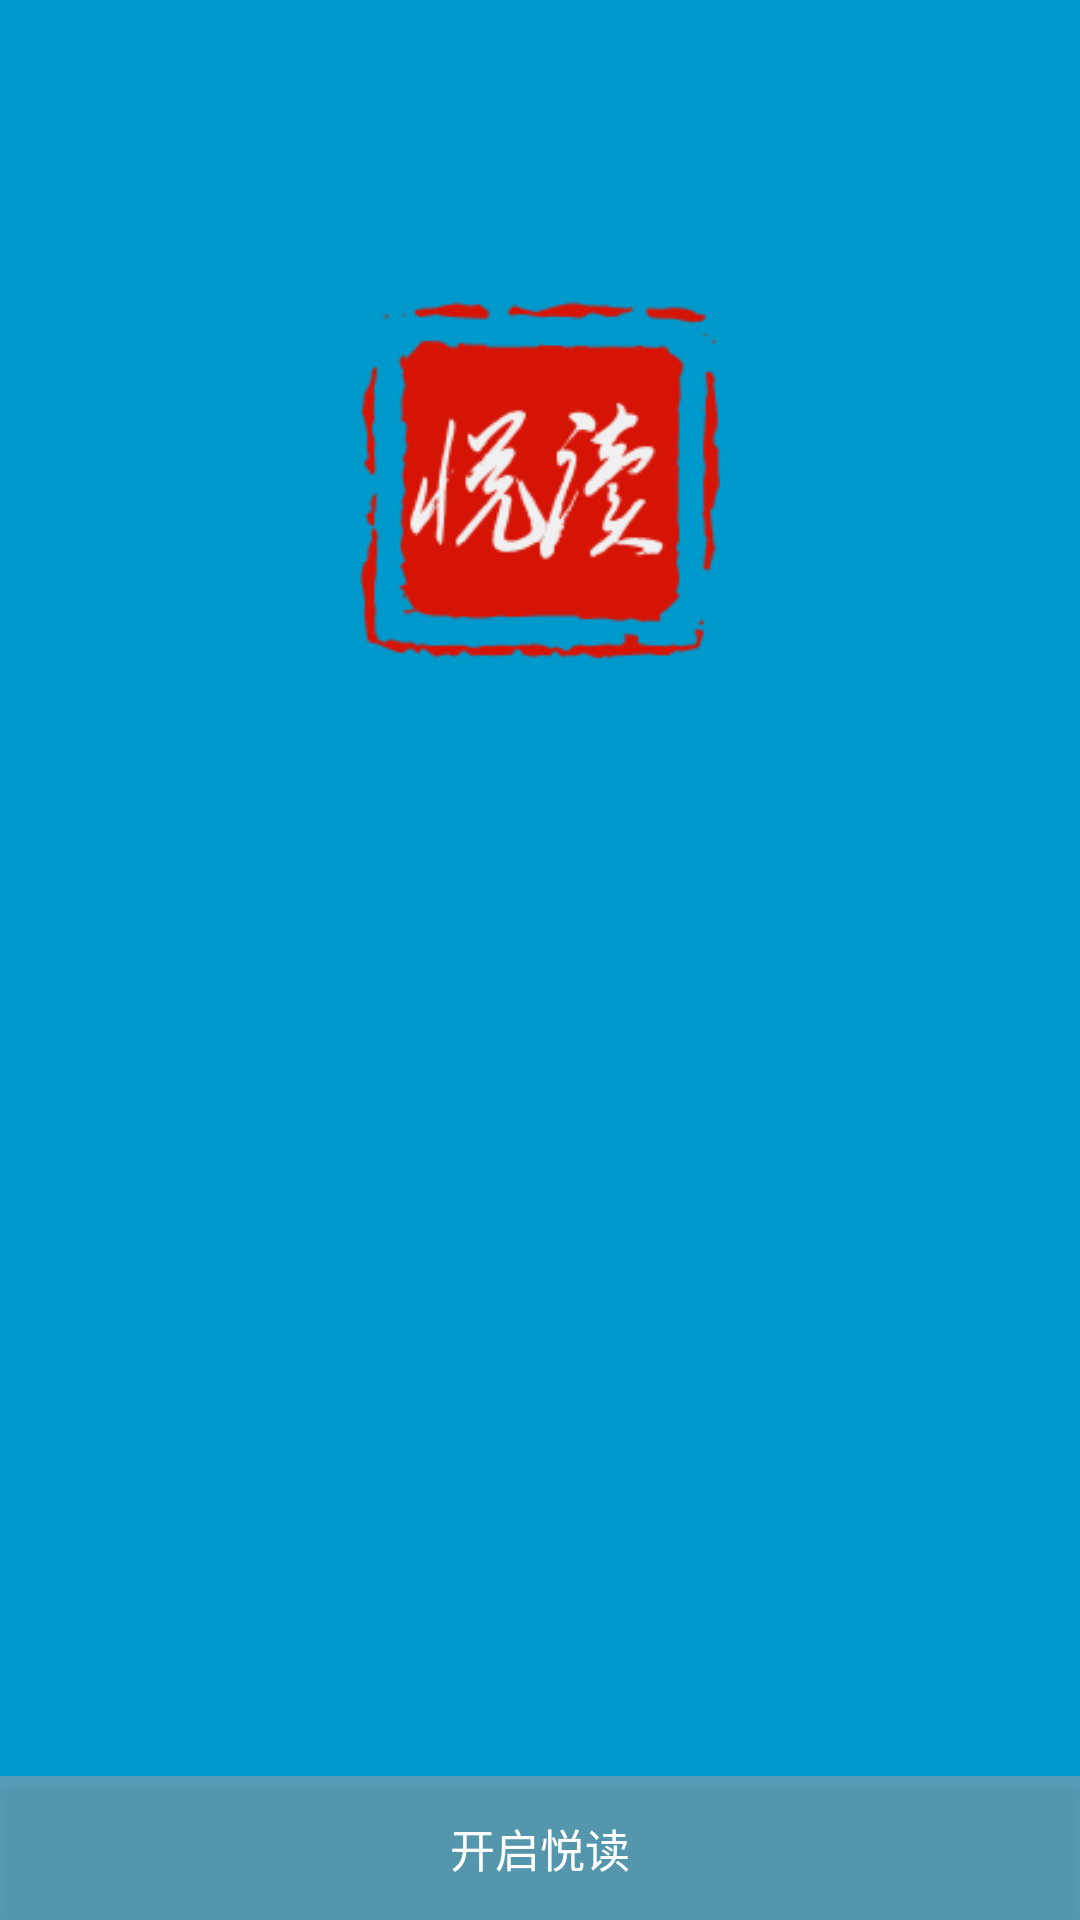

Here is an Android app screen rendered from its layout file. Give the layout XML and the strings, colors and styles it references.
<!-- AndroidManifest.xml: activity theme AppTheme.Fullscreen -->
<!-- res/layout/activity_splash.xml -->
<FrameLayout xmlns:android="http://schemas.android.com/apk/res/android"
    xmlns:tools="http://schemas.android.com/tools"
    android:layout_width="match_parent"
    android:layout_height="match_parent"
    android:background="#0099cc"
    tools:context=".SplashActivity">

    <ImageView
        android:layout_width="wrap_content"
        android:layout_height="wrap_content"
        android:id="@+id/splashImage"
        android:layout_gravity="center"
        android:scaleType="fitXY"
        android:src="@drawable/splash" />

    <ImageView
        android:id="@+id/splashIconImage"
        android:layout_width="120dp"
        android:layout_height="120dp"
        android:layout_gravity="center_horizontal"
        android:layout_marginTop="100dp"
        android:scaleType="fitXY"
        android:src="@drawable/icon" />

    <Button
        android:id="@+id/startButton"
        android:layout_width="match_parent"
        android:layout_height="wrap_content"
        android:layout_gravity="bottom|center_horizontal"
        android:text="@string/start"
        android:textStyle="normal"
        android:textColor="@color/white"
        android:textSize="15dp"
        android:background="#80a8a5a5"/>

</FrameLayout>
<!-- resources referenced by this layout -->
<resources>
  <color name="white">#FFFFFFFF</color>
  <!-- drawable icon: png bitmap (drawable, 11315 bytes) -->
  <string name="start">开启悦读</string>
  <style name="AppTheme.Fullscreen" parent="Theme.AppCompat.Light.NoActionBar">
          <item name="android:actionBarStyle">@style/FullscreenActionBarStyle</item>
          <item name="android:windowActionBarOverlay">true</item>
          <item name="android:windowFullscreen">true</item>
          <item name="windowActionBar">false</item>
      </style>
  <style name="FullscreenActionBarStyle" parent="Widget.AppCompat.ActionBar">
          <item name="android:background">@color/black_overlay</item>
      </style>
  <color name="black_overlay">#66000000</color>
</resources>
